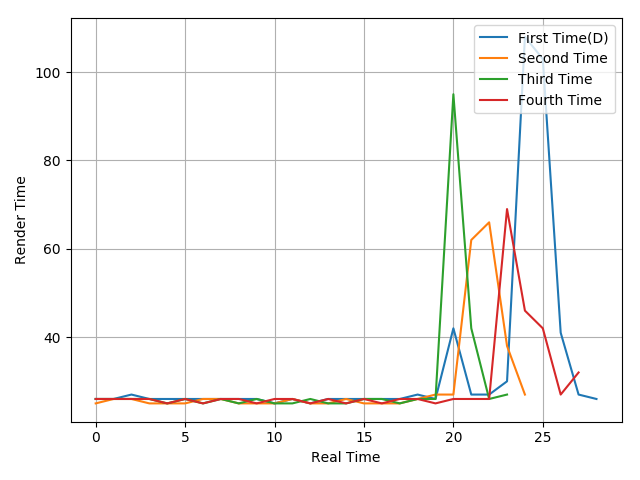

Values plotted in this chart, from the file beside it:
26, 26, 27, 26, 26, 26, 26, 26, 26, 26, 25, 26, 25, 26, 26, 26, 26, 26, 27, 26, 42, 27, 27, 30
25, 26, 26, 25, 25, 25, 26, 26, 25, 25, 25, 26, 25, 25, 26, 25, 25, 25, 26, 27, 27, 62, 66, 38
26, 26, 26, 26, 25, 26, 25, 26, 25, 26, 25, 25, 26, 25, 25, 26, 26, 25, 26, 26, 95, 42, 26, 27
26, 26, 26, 26, 25, 26, 25, 26, 26, 25, 26, 26, 25, 26, 25, 26, 25, 26, 26, 25, 26, 26, 26, 69
